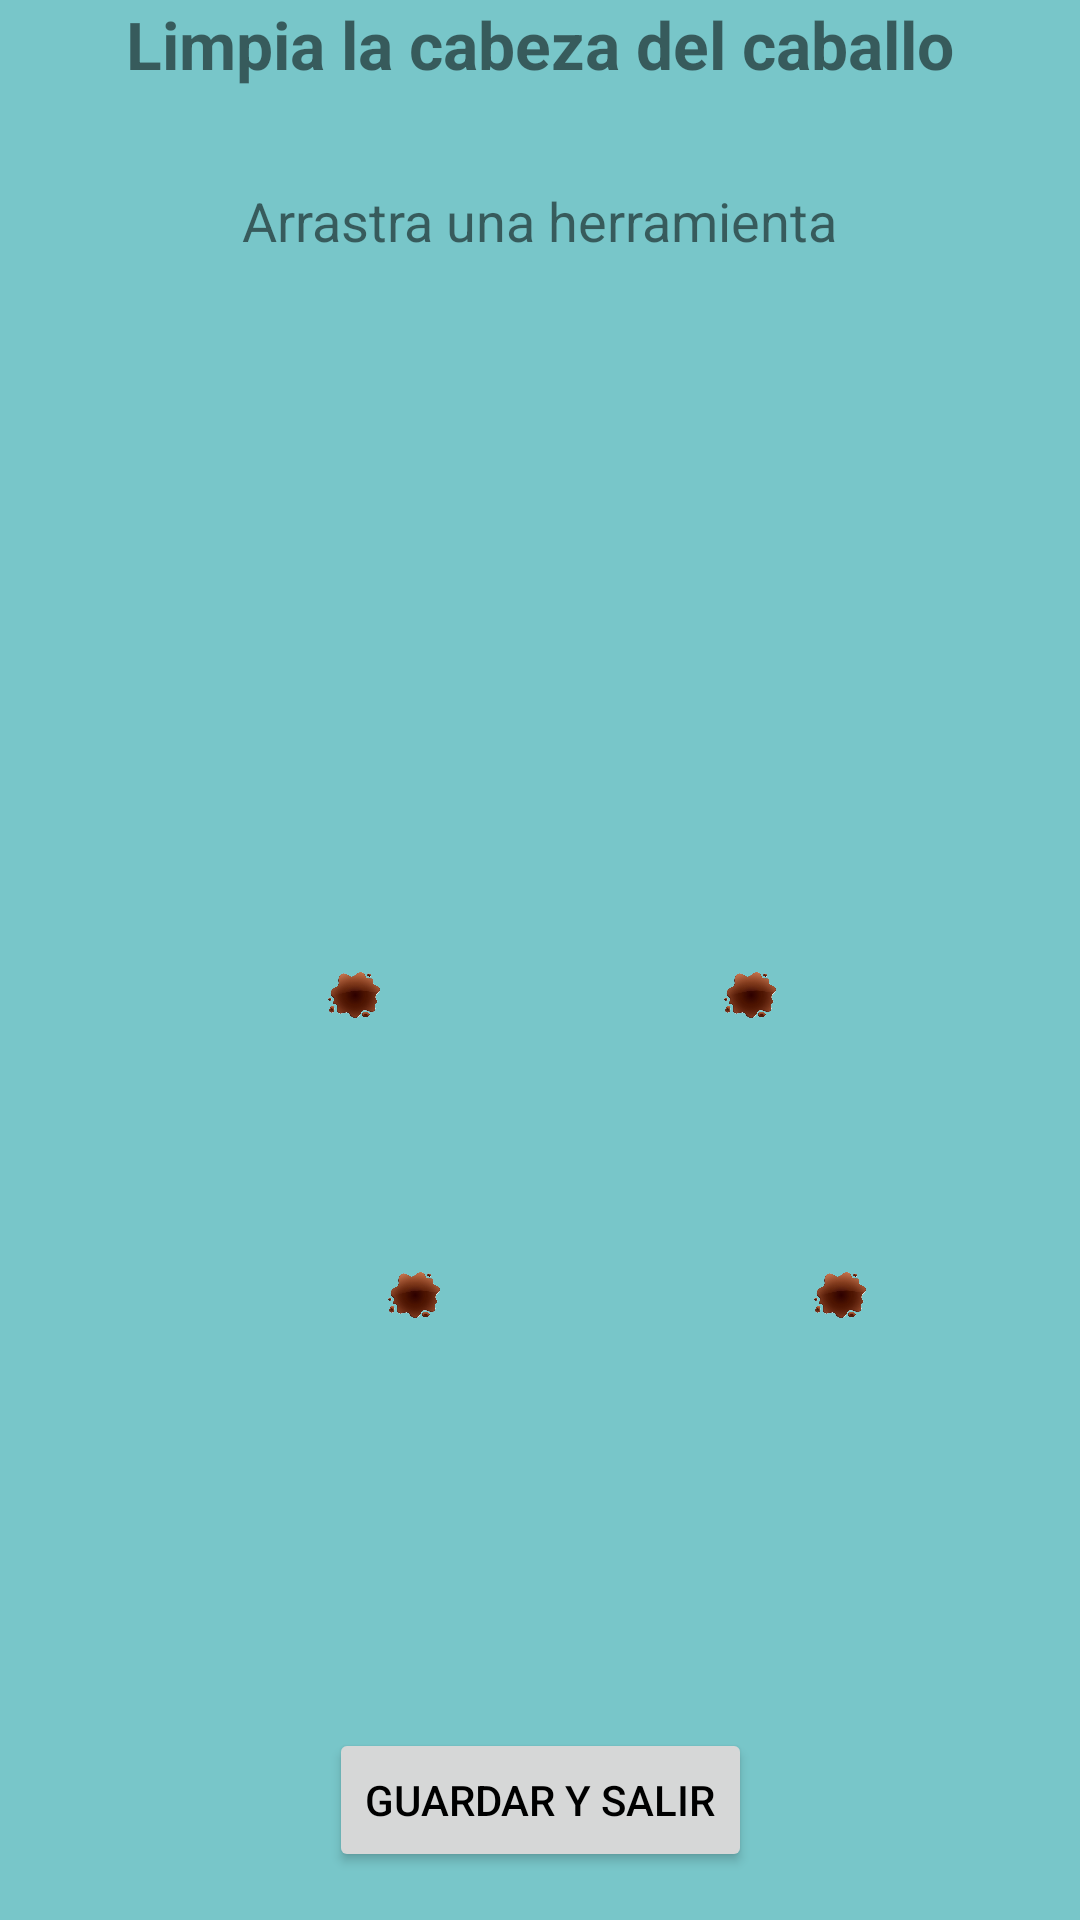

Layout XML and referenced resources for this Android screen:
<!-- AndroidManifest.xml: application theme Theme.AprendamosALimpiar -->
<!-- res/layout/activity_game2.xml -->
<LinearLayout xmlns:android="http://schemas.android.com/apk/res/android"
    xmlns:app="http://schemas.android.com/apk/res-auto"
    xmlns:tools="http://schemas.android.com/tools"
    android:layout_width="match_parent"
    android:layout_height="match_parent"
    android:orientation="vertical"
    android:gravity="center"


    tools:context=".ui.activities.game.GameActivity">

    <TextView
        android:id="@+id/tvTituloJuego"
        android:layout_width="wrap_content"
        android:layout_height="wrap_content"
        android:gravity="top"
        android:paddingBottom="16dp"
        android:text="@string/limpia_la_cabeza_del_caballo"
        android:textSize="22sp"
        android:textStyle="bold" />


    <TextView
        android:id="@+id/tvFeedback"
        android:layout_width="wrap_content"
        android:layout_height="wrap_content"
        android:gravity="center"
        android:padding="16dp"
        android:text="@string/arrastra_una_herramienta"
        android:textSize="18sp" />


    <androidx.constraintlayout.widget.ConstraintLayout
        android:id="@+id/frameJuego"
        android:layout_width="match_parent"
        android:layout_height="match_parent">


        <ImageView
            android:id="@+id/imgCaballo"
            android:layout_width="350dp"
            android:layout_height="320dp"
            android:contentDescription="@string/imagen_del_caballo"
            app:layout_constraintEnd_toEndOf="parent"
            app:layout_constraintStart_toStartOf="parent"
            app:layout_constraintTop_toTopOf="parent"
            app:layout_constraintBottom_toBottomOf="parent"
            android:scaleType="centerCrop"
            tools:src="@drawable/patas" />


        <ImageView
            android:id="@+id/mancha1"
            android:layout_width="20dp"
            android:layout_height="20dp"
            android:layout_marginStart="108dp"
            android:layout_marginTop="220dp"
            android:contentDescription="@string/mancha_1"
            android:src="@drawable/mancha"
            app:layout_constraintStart_toStartOf="parent"
            app:layout_constraintTop_toTopOf="parent" />

        <ImageView
            android:id="@+id/mancha2"
            android:layout_width="20dp"
            android:layout_height="20dp"
            android:layout_marginStart="240dp"
            android:layout_marginTop="220dp"
            android:contentDescription="@string/mancha_2"
            android:src="@drawable/mancha"
            app:layout_constraintStart_toStartOf="parent"
            app:layout_constraintTop_toTopOf="parent" />



        <ImageView
            android:id="@+id/mancha3"
            android:layout_width="20dp"
            android:layout_height="20dp"
            android:layout_marginStart="128dp"
            android:layout_marginTop="320dp"
            android:contentDescription="@string/mancha_3"
            android:src="@drawable/mancha"
            app:layout_constraintStart_toStartOf="parent"
            app:layout_constraintTop_toTopOf="parent" />

        <ImageView
            android:id="@+id/mancha4"
            android:layout_width="20dp"
            android:layout_height="20dp"
            android:layout_marginStart="270dp"
            android:layout_marginTop="320dp"
            android:contentDescription="@string/mancha_4"
            android:src="@drawable/mancha"
            app:layout_constraintStart_toStartOf="parent"
            app:layout_constraintTop_toTopOf="parent" />

        <LinearLayout
            android:layout_width="match_parent"
            android:layout_height="match_parent"
            android:orientation="horizontal"
            tools:layout_editor_absoluteX="0dp"
            tools:layout_editor_absoluteY="-127dp">


            <ImageView
                android:id="@+id/herramienta1"
                android:layout_width="70dp"
                android:layout_height="70dp"
                android:contentDescription="@string/herramienta_1"
                android:tag="vertical"
                android:visibility="gone"
                tools:layout_editor_absoluteX="7dp"
                tools:layout_editor_absoluteY="504dp"
                tools:src="@drawable/cepillo_blando"
                tools:visibility="visible" />

            <ImageView
                android:id="@+id/herramienta2"
                android:layout_width="70dp"
                android:layout_height="70dp"
                android:contentDescription="@string/herramienta_2"
                android:tag="vertical"
                android:visibility="gone"
                tools:layout_editor_absoluteX="87dp"
                tools:layout_editor_absoluteY="504dp"
                tools:src="@drawable/cepillo_blando"
                tools:visibility="visible" />

            <ImageView
                android:id="@+id/herramienta3"
                android:layout_width="70dp"
                android:layout_height="70dp"
                android:contentDescription="@string/herramienta_3"
                android:tag="vertical"
                android:visibility="gone"
                tools:layout_editor_absoluteX="159dp"
                tools:layout_editor_absoluteY="504dp"
                tools:src="@drawable/cepillo_blando"
                tools:visibility="visible" />

            <ImageView
                android:id="@+id/herramienta4"
                android:layout_width="70dp"
                android:layout_height="70dp"
                android:contentDescription="@string/herramienta_4"
                android:tag="vertical"
                android:visibility="gone"
                tools:layout_editor_absoluteX="239dp"
                tools:layout_editor_absoluteY="504dp"
                tools:src="@drawable/cepillo_blando"
                tools:visibility="visible" />

            <ImageView
                android:id="@+id/herramienta5"
                android:layout_width="70dp"
                android:layout_height="70dp"
                android:contentDescription="@string/herramienta_5"
                android:tag="vertical"
                android:visibility="gone"
                tools:layout_editor_absoluteX="319dp"
                tools:layout_editor_absoluteY="504dp"
                tools:src="@drawable/cepillo_blando"
                tools:visibility="visible" />
        </LinearLayout>

        <Button
            android:id="@+id/btnGuardarYSalir"
            android:layout_width="wrap_content"
            android:layout_height="wrap_content"
            android:tag="vertical"
            android:text="Guardar y Salir"
            android:layout_margin="16dp"

            app:layout_constraintBottom_toBottomOf="parent"
            app:layout_constraintStart_toStartOf="parent"
            app:layout_constraintEnd_toEndOf="parent" />




    </androidx.constraintlayout.widget.ConstraintLayout>




</LinearLayout>
<!-- resources referenced by this layout -->
<resources>
  <!-- drawable cepillo_blando: png bitmap (drawable, 36622 bytes) -->
  <!-- drawable mancha: png bitmap (drawable, 82209 bytes) -->
  <!-- drawable patas: png bitmap (drawable, 72514 bytes) -->
  <string name="arrastra_una_herramienta">Arrastra una herramienta</string>
  <string name="herramienta_1">Herramienta 1</string>
  <string name="herramienta_2">Herramienta 2</string>
  <string name="herramienta_3">Herramienta 3</string>
  <string name="herramienta_4">Herramienta 4</string>
  <string name="herramienta_5">Herramienta 5</string>
  <string name="imagen_del_caballo">Imagen del caballo</string>
  <string name="limpia_la_cabeza_del_caballo">Limpia la cabeza del caballo</string>
  <string name="mancha_1">Mancha 1</string>
  <string name="mancha_2">Mancha 2</string>
  <string name="mancha_3">Mancha 3</string>
  <string name="mancha_4">Mancha 4</string>
  <style name="Theme.AprendamosALimpiar" parent="Theme.MaterialComponents.DayNight.DarkActionBar">
          
          <item name="android:windowBackground">#78C6C9</item>
  
          <item name="windowActionBar">false</item>
          <item name="windowNoTitle">true</item>
  
          
          <item name="android:textColorPrimary">#000000</item>
  
          
          <item name="colorPrimary">#E8C72A</item>
          <item name="colorPrimaryVariant">#D4B220</item>
  
          
          <item name="android:colorBackground">#D3D3D3</item>
  
  
      </style>
</resources>
